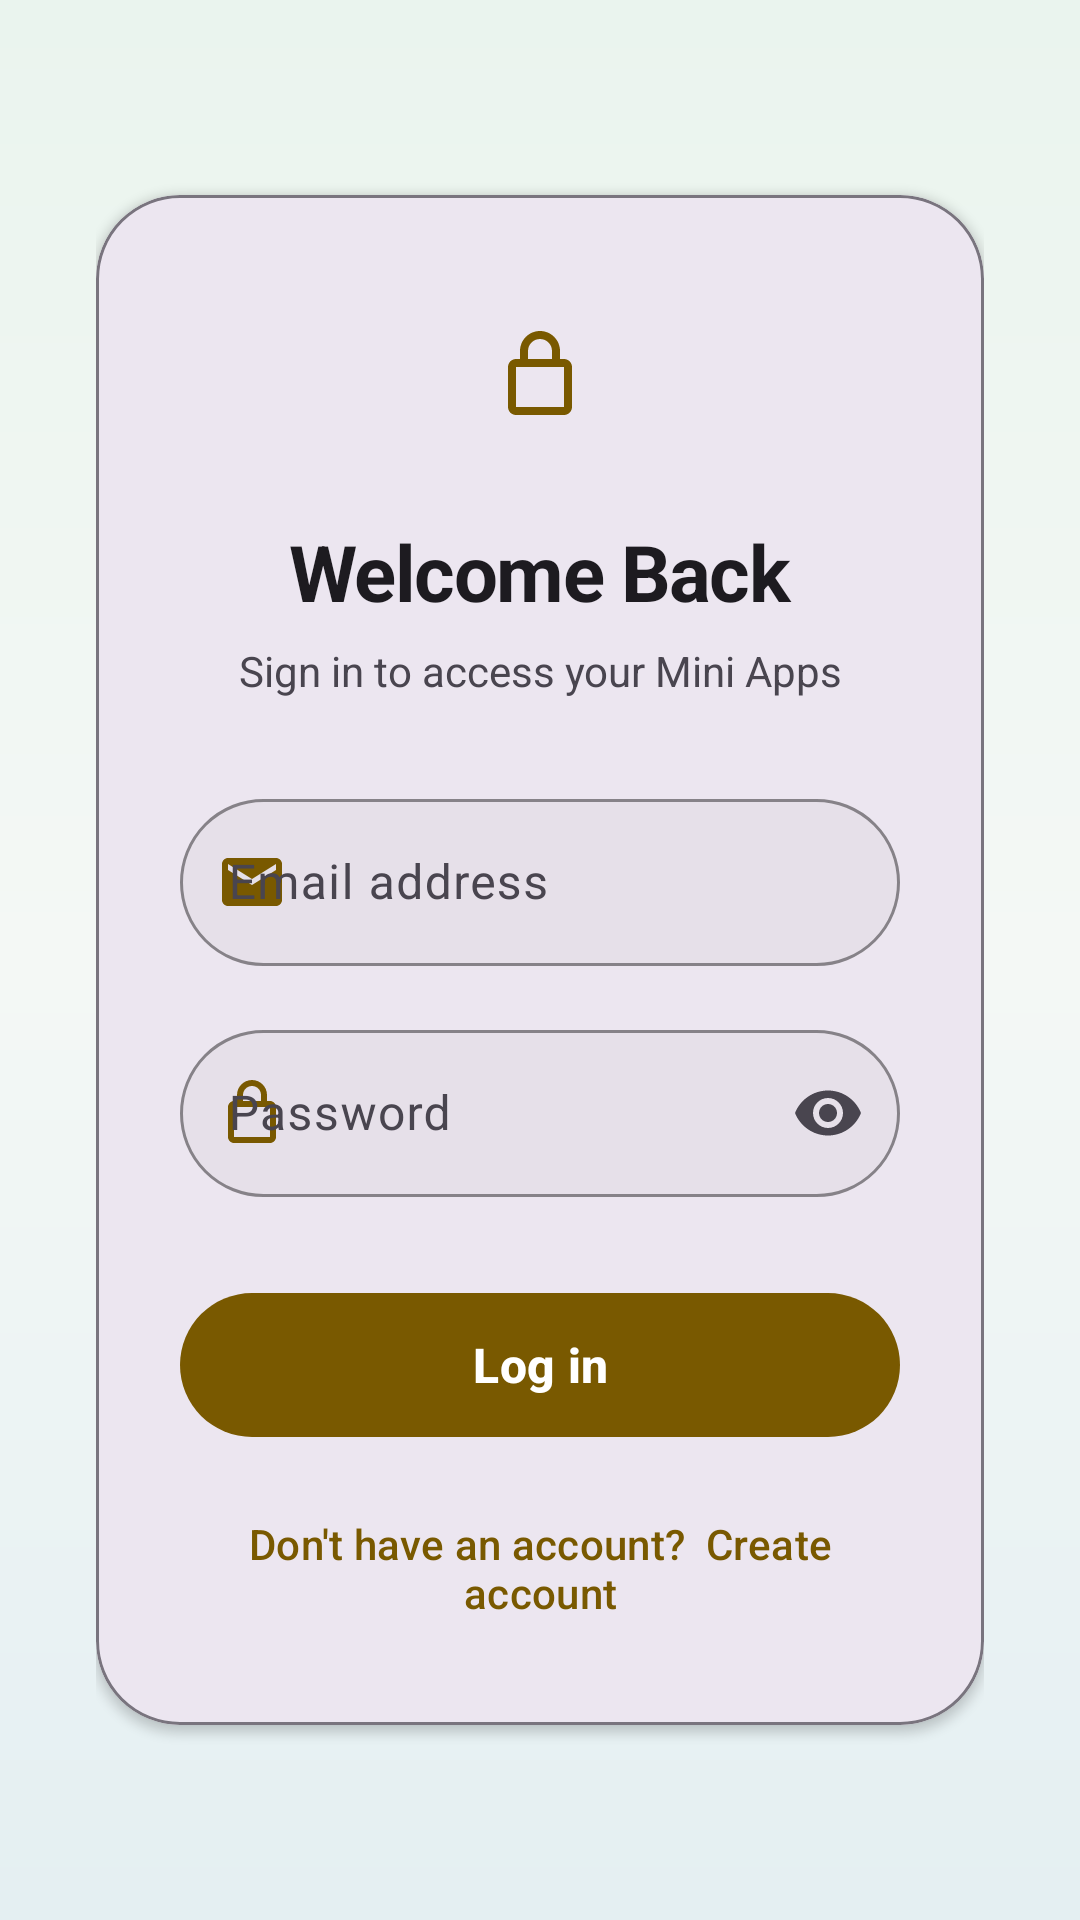

Android layout source for this screen:
<!-- AndroidManifest.xml: application theme Theme.ReyaanshsStuff -->
<!-- res/layout/activity_main.xml -->
<?xml version="1.0" encoding="utf-8"?>
<androidx.constraintlayout.widget.ConstraintLayout
    xmlns:android="http://schemas.android.com/apk/res/android"
    xmlns:app="http://schemas.android.com/apk/res-auto"
    android:id="@+id/main"
    android:layout_width="match_parent"
    android:layout_height="match_parent"
    android:background="@drawable/bg_login_gradient"
    android:paddingStart="32dp"
    android:paddingEnd="32dp">

    <ScrollView
        android:layout_width="0dp"
        android:layout_height="0dp"
        android:fillViewport="true"
        android:clipToPadding="false"
        app:layout_constraintTop_toTopOf="parent"
        app:layout_constraintBottom_toBottomOf="parent"
        app:layout_constraintStart_toStartOf="parent"
        app:layout_constraintEnd_toEndOf="parent">

        <LinearLayout
            android:id="@+id/loginContent"
            android:layout_width="match_parent"
            android:layout_height="wrap_content"
            android:orientation="vertical"
            android:gravity="center"
            android:paddingTop="36dp"
            android:paddingBottom="36dp">

            
            <com.google.android.material.card.MaterialCardView
                android:layout_width="match_parent"
                android:layout_height="wrap_content"
                app:cardBackgroundColor="?attr/colorSurfaceContainerHigh"
                app:cardCornerRadius="28dp"
                app:cardElevation="2dp"
                app:strokeColor="?attr/colorOutline"
                app:strokeWidth="1dp">

                <LinearLayout
                    android:layout_width="match_parent"
                    android:layout_height="wrap_content"
                    android:orientation="vertical"
                    android:padding="28dp"
                    android:gravity="center_horizontal">

                    
                    <ImageView
                        android:layout_width="64dp"
                        android:layout_height="64dp"
                        android:src="@drawable/ic_lock_24"
                        android:background="@drawable/bg_icon_circle"
                        android:padding="16dp"
                        app:tint="?attr/colorPrimary"
                        android:contentDescription="App Logo" />

                    
                    <TextView
                        android:layout_width="match_parent"
                        android:layout_height="wrap_content"
                        android:layout_marginTop="16dp"
                        android:text="Welcome Back"
                        android:textColor="?attr/colorOnSurface"
                        android:textSize="26sp"
                        android:textStyle="bold"
                        android:gravity="center"
                        android:fontFamily="sans"
                        android:letterSpacing="-0.02" />

                    <TextView
                        android:layout_width="match_parent"
                        android:layout_height="wrap_content"
                        android:layout_marginTop="6dp"
                        android:layout_marginBottom="28dp"
                        android:text="Sign in to access your Mini Apps"
                        android:textColor="?attr/colorOnSurfaceVariant"
                        android:textSize="14sp"
                        android:gravity="center" />

                    
                    <com.google.android.material.textfield.TextInputLayout
                        android:id="@+id/emailLayout"
                        style="@style/Widget.Material3.TextInputLayout.OutlinedBox"
                        android:layout_width="match_parent"
                        android:layout_height="wrap_content"
                        android:hint="Email address"
                        app:boxBackgroundColor="?attr/colorSurfaceContainerHighest"
                        app:boxCornerRadiusTopStart="28dp"
                        app:boxCornerRadiusTopEnd="28dp"
                        app:boxCornerRadiusBottomStart="28dp"
                        app:boxCornerRadiusBottomEnd="28dp"
                        app:boxStrokeColor="?attr/colorPrimary"
                        app:startIconDrawable="@drawable/ic_email_24"
                        app:startIconTint="?attr/colorPrimary">

                        <com.google.android.material.textfield.TextInputEditText
                            android:id="@+id/emailInput"
                            android:layout_width="match_parent"
                            android:layout_height="wrap_content"
                            android:inputType="textEmailAddress"
                            android:imeOptions="actionNext"
                            android:autofillHints="emailAddress"
                            android:singleLine="true"
                            android:textColor="?attr/colorOnSurface" />

                    </com.google.android.material.textfield.TextInputLayout>

                    
                    <com.google.android.material.textfield.TextInputLayout
                        android:id="@+id/passwordLayout"
                        style="@style/Widget.Material3.TextInputLayout.OutlinedBox"
                        android:layout_width="match_parent"
                        android:layout_height="wrap_content"
                        android:layout_marginTop="16dp"
                        android:hint="Password"
                        app:boxBackgroundColor="?attr/colorSurfaceContainerHighest"
                        app:boxCornerRadiusTopStart="28dp"
                        app:boxCornerRadiusTopEnd="28dp"
                        app:boxCornerRadiusBottomStart="28dp"
                        app:boxCornerRadiusBottomEnd="28dp"
                        app:boxStrokeColor="?attr/colorPrimary"
                        app:startIconDrawable="@drawable/ic_lock_24"
                        app:startIconTint="?attr/colorPrimary"
                        app:endIconMode="password_toggle">

                        <com.google.android.material.textfield.TextInputEditText
                            android:id="@+id/passwordInput"
                            android:layout_width="match_parent"
                            android:layout_height="wrap_content"
                            android:inputType="textPassword"
                            android:imeOptions="actionDone"
                            android:autofillHints="password"
                            android:singleLine="true"
                            android:textColor="?attr/colorOnSurface" />

                    </com.google.android.material.textfield.TextInputLayout>

                    
                    <com.google.android.material.button.MaterialButton
                        android:id="@+id/loginButton"
                        android:layout_width="match_parent"
                        android:layout_height="56dp"
                        android:layout_marginTop="28dp"
                        android:text="Log in"
                        android:textAllCaps="false"
                        android:textSize="16sp"
                        android:textStyle="bold"
                        android:textColor="?attr/colorOnPrimary"
                        app:cornerRadius="28dp"
                        app:backgroundTint="?attr/colorPrimary" />

                    
                    <com.google.android.material.button.MaterialButton
                        android:id="@+id/createAccountButton"
                        style="@style/Widget.Material3.Button.TextButton"
                        android:layout_width="match_parent"
                        android:layout_height="52dp"
                        android:layout_marginTop="12dp"
                        android:text="Don't have an account?  Create account"
                        android:textAllCaps="false"
                        android:textSize="14sp"
                        android:textColor="?attr/colorPrimary"
                        app:cornerRadius="26dp" />

                </LinearLayout>

            </com.google.android.material.card.MaterialCardView>

        </LinearLayout>

    </ScrollView>

</androidx.constraintlayout.widget.ConstraintLayout>
<!-- resources referenced by this layout -->
<resources>
  <!-- drawable bg_login_gradient (drawable) -->
  <?xml version="1.0" encoding="utf-8"?>
  <shape xmlns:android="http://schemas.android.com/apk/res/android"
      android:shape="rectangle">
      <gradient
          android:type="linear"
          android:angle="270"
          android:startColor="#EAF4EE"
          android:centerColor="#F4F8F5"
          android:endColor="#E4EFF2" />
  </shape>
  <!-- drawable ic_email_24 (drawable) -->
  <vector xmlns:android="http://schemas.android.com/apk/res/android"
      android:width="24dp"
      android:height="24dp"
      android:viewportWidth="24"
      android:viewportHeight="24">
  
      <path
          android:fillColor="#FF000000"
          android:pathData="M20,4H4C2.9,4 2,4.9 2,6v12c0,1.1 0.9,2 2,2h16c1.1,0 2,-0.9 2,-2V6c0,-1.1 -0.9,-2 -2,-2zM20,8l-8,5 -8,-5V6l8,5 8,-5v2z" />
  
  </vector>
  <!-- drawable ic_lock_24 (drawable) -->
  <vector xmlns:android="http://schemas.android.com/apk/res/android"
      android:width="24dp"
      android:height="24dp"
      android:viewportWidth="24"
      android:viewportHeight="24">
  
      <path
          android:fillColor="#FF000000"
          android:pathData="M18,8h-1V6c0,-2.76 -2.24,-5 -5,-5S7,3.24 7,6v2H6c-1.1,0 -2,0.9 -2,2v10c0,1.1 0.9,2 2,2h12c1.1,0 2,-0.9 2,-2V10c0,-1.1 -0.9,-2 -2,-2zM9,6c0,-1.66 1.34,-3 3,-3s3,1.34 3,3v2H9V6zM18,20H6V10h12v10z" />
  </vector>
  <style name="Theme.ReyaanshsStuff" parent="Base.Theme.ReyaanshsStuff" />
  <style name="Base.Theme.ReyaanshsStuff" parent="Theme.Material3.DayNight.NoActionBar">
          <item name="colorPrimary">@color/md_theme_primary</item>
          <item name="colorOnPrimary">@color/md_theme_onPrimary</item>
          <item name="colorPrimaryContainer">@color/md_theme_primaryContainer</item>
          <item name="colorOnPrimaryContainer">@color/md_theme_onPrimaryContainer</item>
      </style>
  <color name="md_theme_primary">#795900</color>
  <color name="md_theme_onPrimary">#FFFFFF</color>
  <color name="md_theme_primaryContainer">#FFDF9E</color>
  <color name="md_theme_onPrimaryContainer">#261900</color>
</resources>
